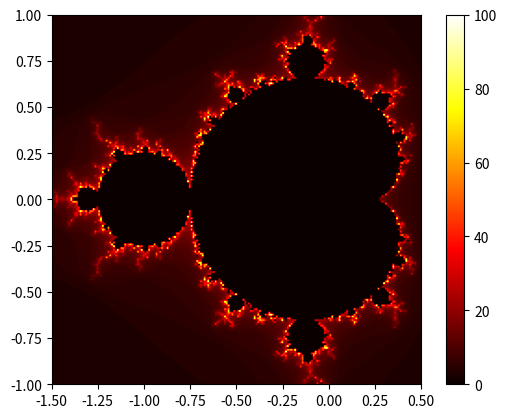

Write the Python code that produced this figure.
# This is some psuedocode I wrote for this exercise, it is very very rough,
# I will make a clearer outline for this later

# draw_mandel(width)

	# Calculate_Mandel
		# define_mandel
			# x_range = [-1.5, 0.5]
			# y_range =  [-1, 1]
		# define_div_index
		# calculate_div_index_per
	# Visualize_Mandel
		# Create Plot in right size
		# Populate plot with pixels depending on div_index
import numpy as np
import matplotlib.pyplot as plt


def generate_mandelbrot(width: int, max_iter: int = 100):
    # Create array to store iteration counts
    image = np.zeros((width, width))

    # Generate the Mandelbrot set
    for i in range(width):
        for j in range(width):
            c = map_pixel_to_complex(i, j, width)
            image[i, j] = mandelbrot_iteration(c, max_iter)

    # Visualize
    plt.imshow(image, extent=[-1.5, 0.5, -1, 1], cmap='hot')
    plt.colorbar()
    plt.show()

def map_pixel_to_complex(i: int,j: int, width: int, x_range: tuple = (-1.5,0.5),y_range: tuple = (-1,1)) -> complex:
    ## Maps a pixel coordinate (i,j) to a point in the complex plane
    
	x_min,x_max = x_range
	y_min,y_max = y_range
	x = x_min + (j / (width-1)) * (x_max - x_min)
	y = y_min + (i / (width-1)) * (y_max - y_min)
	return complex(x,y)

def mandelbrot_iteration(c: complex, max_iter: int = 100) -> int:
    """
    Calculate how many iterations until the sequence diverges.
    
    Args:
        c: Complex number to test
        max_iter: Maximum iterations (100)
    
    Returns:
        int: 0 if it never diverges, otherwise the iteration number where it diverged
    """
    z = 0 + 0j  # Start at zero
    for n in range(1, max_iter + 1):
        z = z * z + c
        if abs(z) > 2:  # (Divergence condition)
            return n
    return 0  # (if it never diverges)

generate_mandelbrot(200, 100)